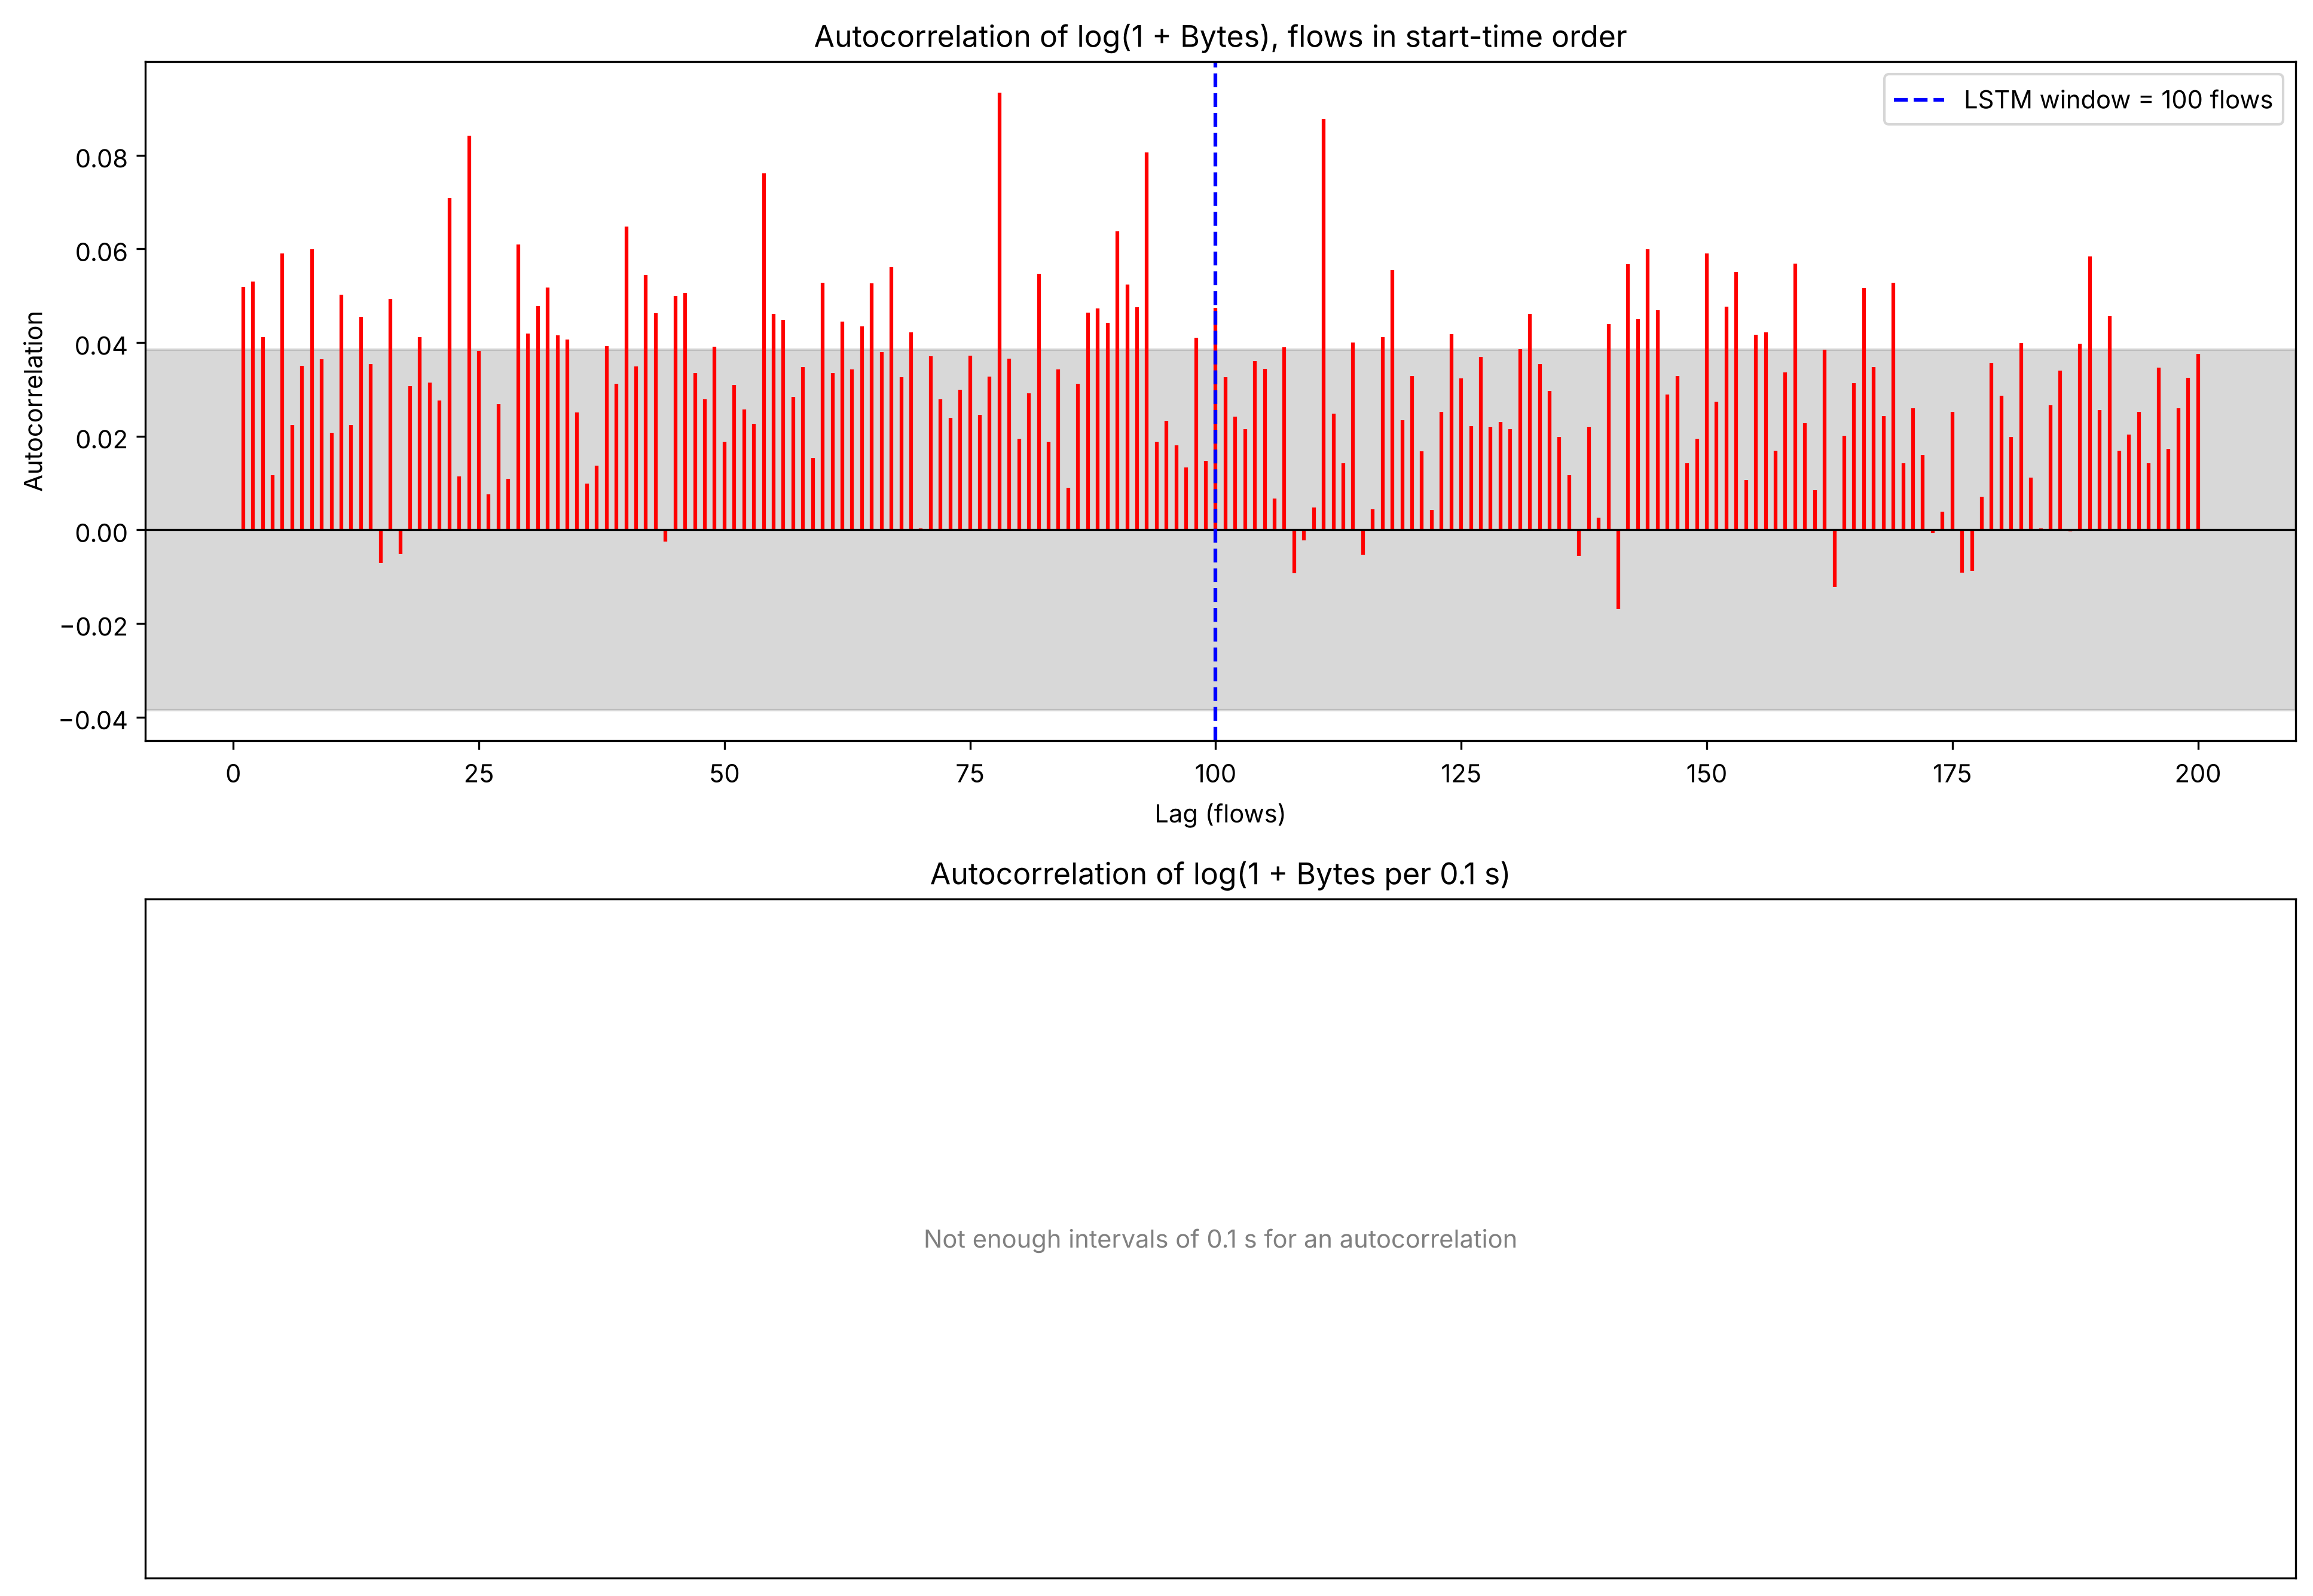

Data behind this chart, as committed beside it:
Lag, ACF per flow log(1+Bytes), ACF per 0.1 s log(1+Bytes)
0, 1.0, 1.0
1, 0.05193, 
2, 0.053, 
3, 0.04112, 
4, 0.01172, 
5, 0.05904, 
6, 0.02239, 
7, 0.03508, 
8, 0.05989, 
9, 0.03648, 
10, 0.02079, 
11, 0.05018, 
12, 0.02241, 
13, 0.04554, 
14, 0.03547, 
15, -0.00705, 
16, 0.04936, 
17, -0.005177, 
18, 0.03073, 
19, 0.0411, 
20, 0.03151, 
21, 0.02766, 
22, 0.0709, 
23, 0.01135, 
24, 0.08417, 
25, 0.03818, 
26, 0.007541, 
27, 0.02691, 
28, 0.01087, 
29, 0.06096, 
30, 0.0419, 
31, 0.0478, 
32, 0.05182, 
33, 0.04155, 
34, 0.04065, 
35, 0.02513, 
36, 0.009821, 
37, 0.01374, 
38, 0.03921, 
39, 0.03121, 
40, 0.06475, 
41, 0.03495, 
42, 0.05449, 
43, 0.04622, 
44, -0.002468, 
45, 0.04993, 
46, 0.05067, 
47, 0.03353, 
48, 0.02785, 
49, 0.03907, 
50, 0.01881, 
51, 0.031, 
52, 0.02578, 
53, 0.02259, 
54, 0.0762, 
55, 0.04616, 
56, 0.04482, 
57, 0.02835, 
58, 0.03475, 
59, 0.01536, 
... 141 more rows
